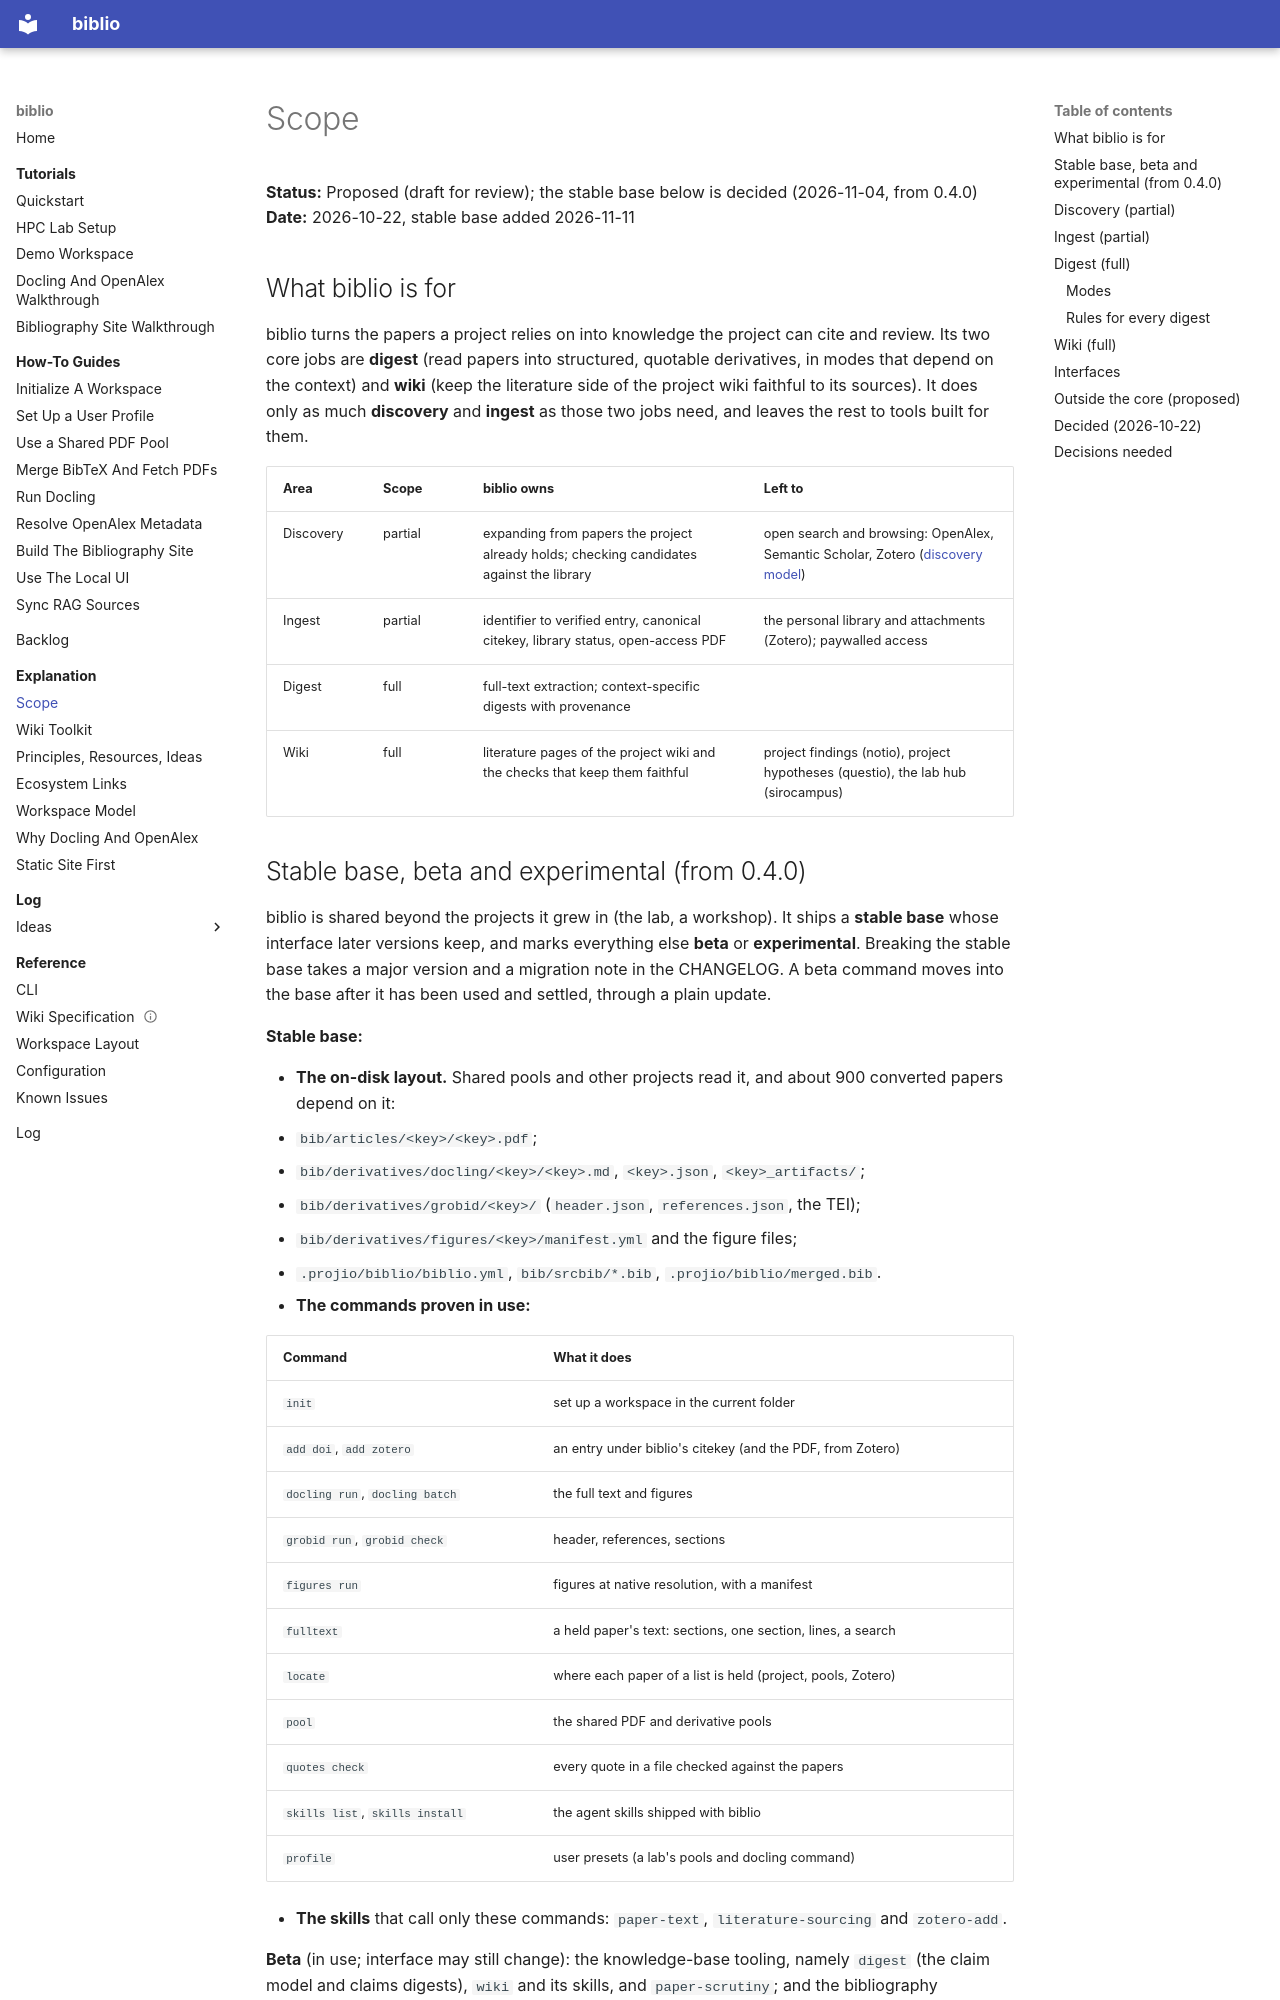

repository: arashshahidi1997/biblio · page: explanation/scope/index.html · generator: mkdocs

# Scope

**Status:** Proposed (draft for review); the stable base below is decided (2026-11-04, from 0.4.0)
**Date:** 2026-10-22, stable base added 2026-11-11

## What biblio is for

biblio turns the papers a project relies on into knowledge the project can
cite and review. Its two core jobs are **digest** (read papers into
structured, quotable derivatives, in modes that depend on the context) and
**wiki** (keep the literature side of the project wiki faithful to its
sources). It does only as much **discovery** and **ingest** as those two jobs
need, and leaves the rest to tools built for them.

| Area | Scope | biblio owns | Left to |
|------|-------|-------------|---------|
| Discovery | partial | expanding from papers the project already holds; checking candidates against the library | open search and browsing: OpenAlex, Semantic Scholar, Zotero ([discovery model](discovery.md)) |
| Ingest | partial | identifier to verified entry, canonical citekey, library status, open-access PDF | the personal library and attachments (Zotero); paywalled access |
| Digest | full | full-text extraction; context-specific digests with provenance | |
| Wiki | full | literature pages of the project wiki and the checks that keep them faithful | project findings (notio), project hypotheses (questio), the lab hub (sirocampus) |
